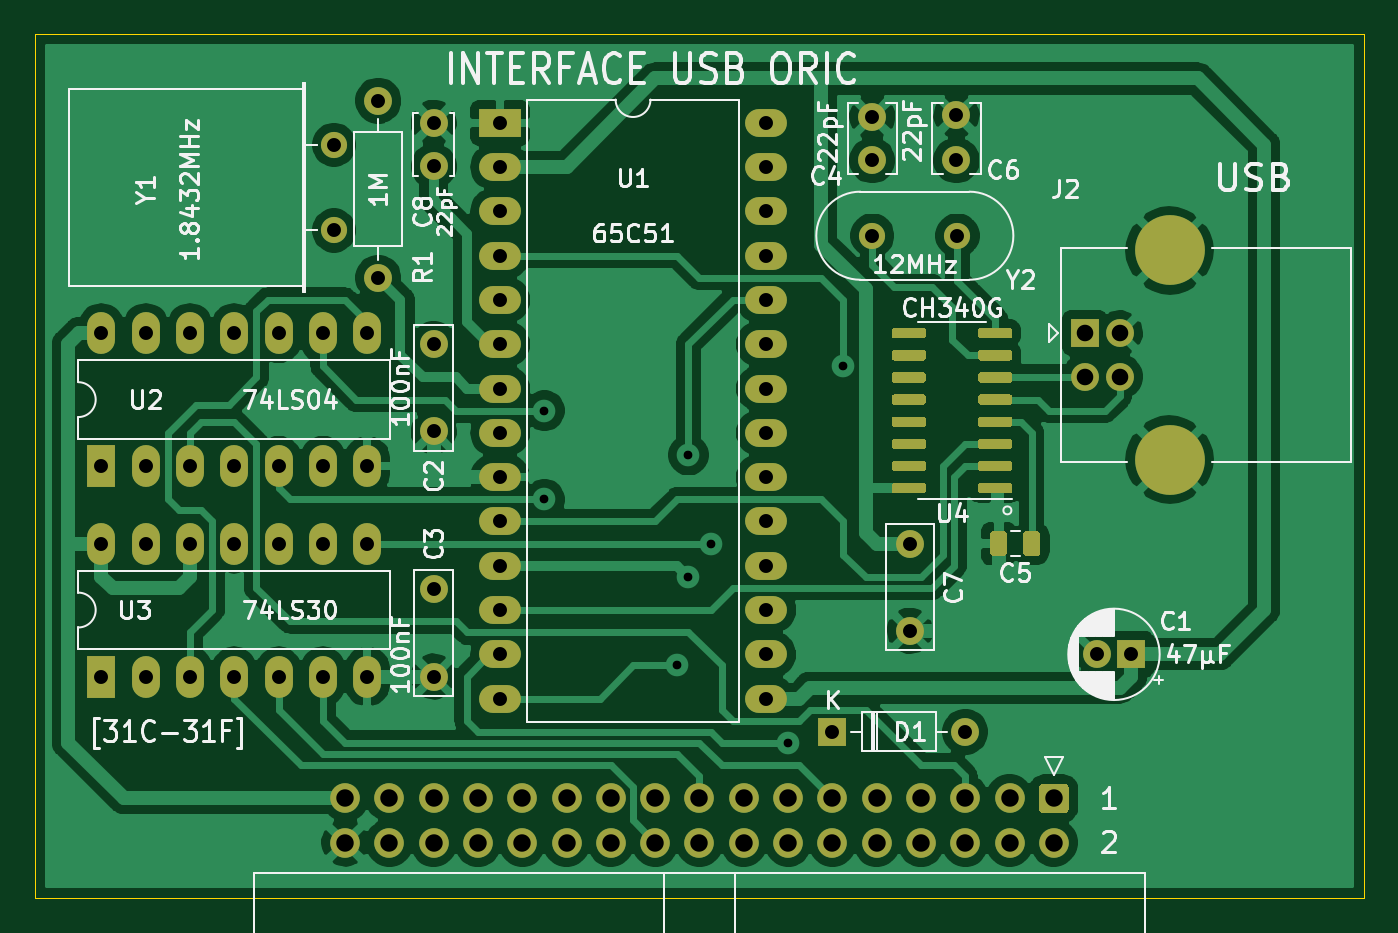
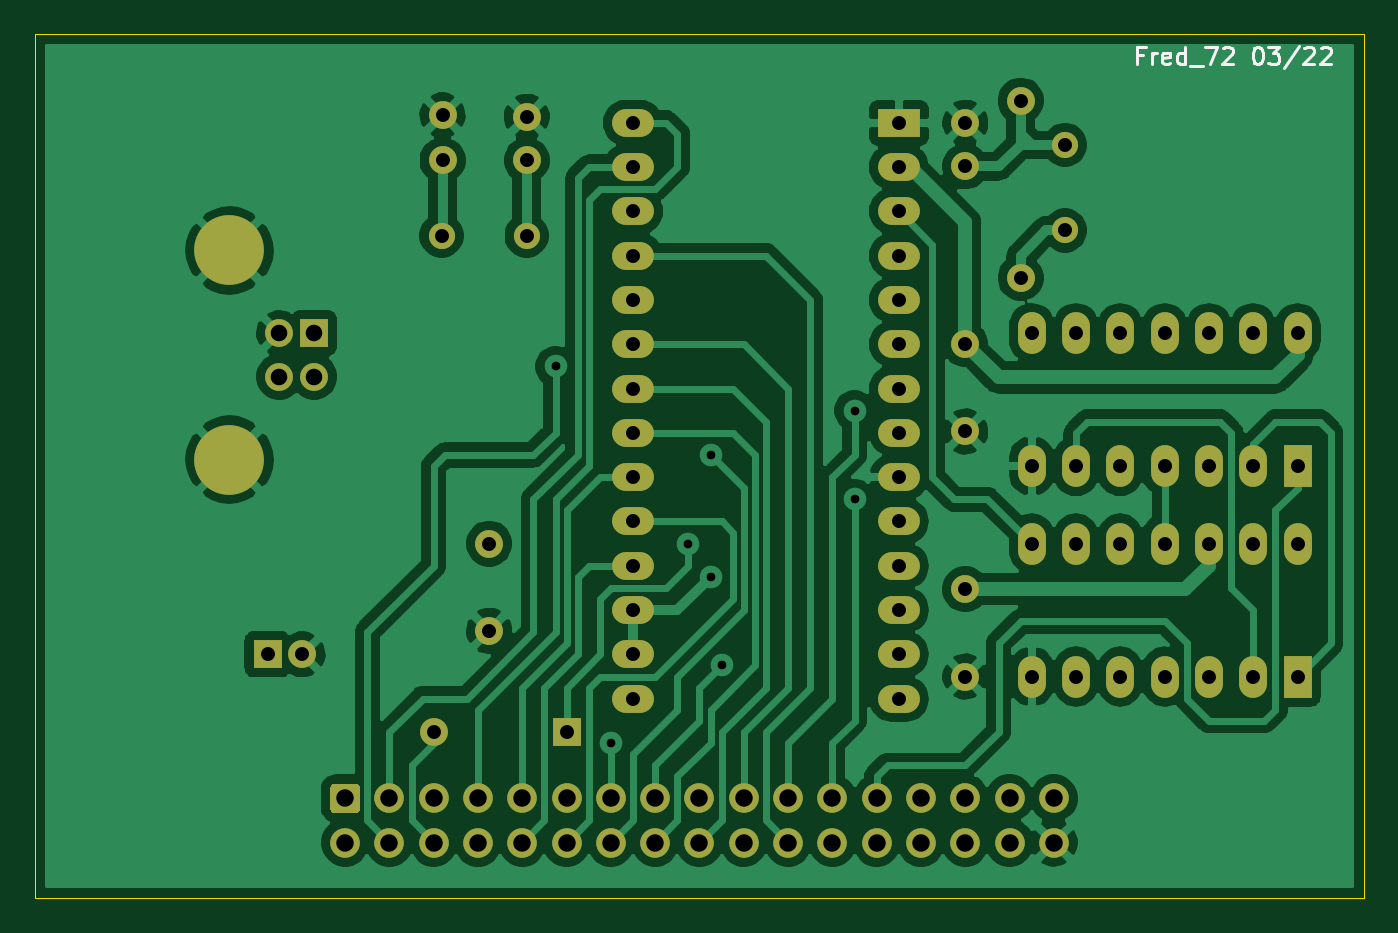
Circuit board: 9 layer files. Board 76.2 x 49.5 mm.
- bottom_copper: ACIA_USB-B_Cu.gbl (118304 bytes)
- bottom_mask: ACIA_USB-B_Mask.gbs (4276 bytes)
- bottom_silk: ACIA_USB-B_SilkS.gbo (3173 bytes)
- outline: ACIA_USB-Edge_Cuts.gm1 (654 bytes)
- top_copper: ACIA_USB-F_Cu.gtl (122003 bytes)
- top_mask: ACIA_USB-F_Mask.gts (10506 bytes)
- top_silk: ACIA_USB-F_SilkS.gto (45043 bytes)
- drill: ACIA_USB-NPTH.drl (284 bytes)
- drill: ACIA_USB-PTH.drl (1975 bytes)

=== bottom_copper: ACIA_USB-B_Cu.gbl (118304 bytes, source omitted) ===
=== bottom_mask: ACIA_USB-B_Mask.gbs ===
%TF.GenerationSoftware,KiCad,Pcbnew,(5.1.12)-1*%
%TF.CreationDate,2022-04-06T13:04:16+02:00*%
%TF.ProjectId,ACIA_USB,41434941-5f55-4534-922e-6b696361645f,1.0*%
%TF.SameCoordinates,PX6d01460PY60e4b00*%
%TF.FileFunction,Soldermask,Bot*%
%TF.FilePolarity,Negative*%
%FSLAX46Y46*%
G04 Gerber Fmt 4.6, Leading zero omitted, Abs format (unit mm)*
G04 Created by KiCad (PCBNEW (5.1.12)-1) date 2022-04-06 13:04:16*
%MOMM*%
%LPD*%
G01*
G04 APERTURE LIST*
%ADD10C,1.600000*%
%ADD11C,1.500000*%
%ADD12C,4.000000*%
%ADD13R,1.600000X1.600000*%
%ADD14O,1.600000X1.600000*%
%ADD15O,1.600000X2.400000*%
%ADD16R,1.600000X2.400000*%
%ADD17O,2.400000X1.600000*%
%ADD18R,2.400000X1.600000*%
%ADD19C,1.700000*%
G04 APERTURE END LIST*
D10*
%TO.C,C7*%
X50165000Y15320000D03*
X50165000Y20320000D03*
%TD*%
D11*
%TO.C,Y2*%
X52886000Y37973000D03*
X48006000Y37973000D03*
%TD*%
D12*
%TO.C,J2*%
X65058000Y37135000D03*
X65058000Y25135000D03*
D10*
X62198000Y32385000D03*
X62198000Y29885000D03*
X60198000Y29885000D03*
D13*
X60198000Y32385000D03*
%TD*%
D10*
%TO.C,C6*%
X52832000Y42291000D03*
X52832000Y44878000D03*
%TD*%
%TO.C,C4*%
X48006000Y42291000D03*
X48006000Y44791000D03*
%TD*%
D14*
%TO.C,R1*%
X19685000Y45720000D03*
D10*
X19685000Y35560000D03*
%TD*%
D11*
%TO.C,Y1*%
X17145000Y38280000D03*
X17145000Y43180000D03*
%TD*%
D10*
%TO.C,C8*%
X22860000Y41950000D03*
X22860000Y44450000D03*
%TD*%
D15*
%TO.C,U2*%
X3810000Y32385000D03*
X19050000Y24765000D03*
X6350000Y32385000D03*
X16510000Y24765000D03*
X8890000Y32385000D03*
X13970000Y24765000D03*
X11430000Y32385000D03*
X11430000Y24765000D03*
X13970000Y32385000D03*
X8890000Y24765000D03*
X16510000Y32385000D03*
X6350000Y24765000D03*
X19050000Y32385000D03*
D16*
X3810000Y24765000D03*
%TD*%
D17*
%TO.C,U1*%
X41910000Y44450000D03*
X26670000Y11430000D03*
X41910000Y41910000D03*
X26670000Y13970000D03*
X41910000Y39370000D03*
X26670000Y16510000D03*
X41910000Y36830000D03*
X26670000Y19050000D03*
X41910000Y34290000D03*
X26670000Y21590000D03*
X41910000Y31750000D03*
X26670000Y24130000D03*
X41910000Y29210000D03*
X26670000Y26670000D03*
X41910000Y26670000D03*
X26670000Y29210000D03*
X41910000Y24130000D03*
X26670000Y31750000D03*
X41910000Y21590000D03*
X26670000Y34290000D03*
X41910000Y19050000D03*
X26670000Y36830000D03*
X41910000Y16510000D03*
X26670000Y39370000D03*
X41910000Y13970000D03*
X26670000Y41910000D03*
X41910000Y11430000D03*
D18*
X26670000Y44450000D03*
%TD*%
D19*
%TO.C,J1*%
X17780000Y3175000D03*
X20320000Y3175000D03*
X22860000Y3175000D03*
X25400000Y3175000D03*
X27940000Y3175000D03*
X30480000Y3175000D03*
X33020000Y3175000D03*
X35560000Y3175000D03*
X38100000Y3175000D03*
X40640000Y3175000D03*
X43180000Y3175000D03*
X45720000Y3175000D03*
X48260000Y3175000D03*
X50800000Y3175000D03*
X53340000Y3175000D03*
X55880000Y3175000D03*
X58420000Y3175000D03*
X17780000Y5715000D03*
X20320000Y5715000D03*
X22860000Y5715000D03*
X25400000Y5715000D03*
X27940000Y5715000D03*
X30480000Y5715000D03*
X33020000Y5715000D03*
X35560000Y5715000D03*
X38100000Y5715000D03*
X40640000Y5715000D03*
X43180000Y5715000D03*
X45720000Y5715000D03*
X48260000Y5715000D03*
X50800000Y5715000D03*
X53340000Y5715000D03*
X55880000Y5715000D03*
G36*
G01*
X57820000Y6565000D02*
X59020000Y6565000D01*
G75*
G02*
X59270000Y6315000I0J-250000D01*
G01*
X59270000Y5115000D01*
G75*
G02*
X59020000Y4865000I-250000J0D01*
G01*
X57820000Y4865000D01*
G75*
G02*
X57570000Y5115000I0J250000D01*
G01*
X57570000Y6315000D01*
G75*
G02*
X57820000Y6565000I250000J0D01*
G01*
G37*
%TD*%
D14*
%TO.C,D1*%
X53340000Y9525000D03*
D13*
X45720000Y9525000D03*
%TD*%
D10*
%TO.C,C3*%
X22860000Y17700000D03*
X22860000Y12700000D03*
%TD*%
%TO.C,C2*%
X22860000Y31750000D03*
X22860000Y26750000D03*
%TD*%
D15*
%TO.C,U3*%
X3810000Y20320000D03*
X19050000Y12700000D03*
X6350000Y20320000D03*
X16510000Y12700000D03*
X8890000Y20320000D03*
X13970000Y12700000D03*
X11430000Y20320000D03*
X11430000Y12700000D03*
X13970000Y20320000D03*
X8890000Y12700000D03*
X16510000Y20320000D03*
X6350000Y12700000D03*
X19050000Y20320000D03*
D16*
X3810000Y12700000D03*
%TD*%
D10*
%TO.C,C1*%
X60865000Y13970000D03*
D13*
X62865000Y13970000D03*
%TD*%
M02*

=== bottom_silk: ACIA_USB-B_SilkS.gbo ===
%TF.GenerationSoftware,KiCad,Pcbnew,(5.1.12)-1*%
%TF.CreationDate,2022-04-06T13:04:15+02:00*%
%TF.ProjectId,ACIA_USB,41434941-5f55-4534-922e-6b696361645f,1.0*%
%TF.SameCoordinates,PX6d01460PY60e4b00*%
%TF.FileFunction,Legend,Bot*%
%TF.FilePolarity,Positive*%
%FSLAX46Y46*%
G04 Gerber Fmt 4.6, Leading zero omitted, Abs format (unit mm)*
G04 Created by KiCad (PCBNEW (5.1.12)-1) date 2022-04-06 13:04:15*
%MOMM*%
%LPD*%
G01*
G04 APERTURE LIST*
%ADD10C,0.150000*%
G04 APERTURE END LIST*
D10*
X12666071Y48331429D02*
X12999404Y48331429D01*
X12999404Y47807620D02*
X12999404Y48807620D01*
X12523214Y48807620D01*
X12142261Y47807620D02*
X12142261Y48474286D01*
X12142261Y48283810D02*
X12094642Y48379048D01*
X12047023Y48426667D01*
X11951785Y48474286D01*
X11856547Y48474286D01*
X11142261Y47855239D02*
X11237500Y47807620D01*
X11427976Y47807620D01*
X11523214Y47855239D01*
X11570833Y47950477D01*
X11570833Y48331429D01*
X11523214Y48426667D01*
X11427976Y48474286D01*
X11237500Y48474286D01*
X11142261Y48426667D01*
X11094642Y48331429D01*
X11094642Y48236191D01*
X11570833Y48140953D01*
X10237500Y47807620D02*
X10237500Y48807620D01*
X10237500Y47855239D02*
X10332738Y47807620D01*
X10523214Y47807620D01*
X10618452Y47855239D01*
X10666071Y47902858D01*
X10713690Y47998096D01*
X10713690Y48283810D01*
X10666071Y48379048D01*
X10618452Y48426667D01*
X10523214Y48474286D01*
X10332738Y48474286D01*
X10237500Y48426667D01*
X9999404Y47712381D02*
X9237500Y47712381D01*
X9094642Y48807620D02*
X8427976Y48807620D01*
X8856547Y47807620D01*
X8094642Y48712381D02*
X8047023Y48760000D01*
X7951785Y48807620D01*
X7713690Y48807620D01*
X7618452Y48760000D01*
X7570833Y48712381D01*
X7523214Y48617143D01*
X7523214Y48521905D01*
X7570833Y48379048D01*
X8142261Y47807620D01*
X7523214Y47807620D01*
X6142261Y48807620D02*
X6047023Y48807620D01*
X5951785Y48760000D01*
X5904166Y48712381D01*
X5856547Y48617143D01*
X5808928Y48426667D01*
X5808928Y48188572D01*
X5856547Y47998096D01*
X5904166Y47902858D01*
X5951785Y47855239D01*
X6047023Y47807620D01*
X6142261Y47807620D01*
X6237500Y47855239D01*
X6285119Y47902858D01*
X6332738Y47998096D01*
X6380357Y48188572D01*
X6380357Y48426667D01*
X6332738Y48617143D01*
X6285119Y48712381D01*
X6237500Y48760000D01*
X6142261Y48807620D01*
X5475595Y48807620D02*
X4856547Y48807620D01*
X5189880Y48426667D01*
X5047023Y48426667D01*
X4951785Y48379048D01*
X4904166Y48331429D01*
X4856547Y48236191D01*
X4856547Y47998096D01*
X4904166Y47902858D01*
X4951785Y47855239D01*
X5047023Y47807620D01*
X5332738Y47807620D01*
X5427976Y47855239D01*
X5475595Y47902858D01*
X3713690Y48855239D02*
X4570833Y47569524D01*
X3427976Y48712381D02*
X3380357Y48760000D01*
X3285119Y48807620D01*
X3047023Y48807620D01*
X2951785Y48760000D01*
X2904166Y48712381D01*
X2856547Y48617143D01*
X2856547Y48521905D01*
X2904166Y48379048D01*
X3475595Y47807620D01*
X2856547Y47807620D01*
X2475595Y48712381D02*
X2427976Y48760000D01*
X2332738Y48807620D01*
X2094642Y48807620D01*
X1999404Y48760000D01*
X1951785Y48712381D01*
X1904166Y48617143D01*
X1904166Y48521905D01*
X1951785Y48379048D01*
X2523214Y47807620D01*
X1904166Y47807620D01*
M02*

=== outline: ACIA_USB-Edge_Cuts.gm1 ===
%TF.GenerationSoftware,KiCad,Pcbnew,(5.1.12)-1*%
%TF.CreationDate,2022-04-06T13:04:16+02:00*%
%TF.ProjectId,ACIA_USB,41434941-5f55-4534-922e-6b696361645f,1.0*%
%TF.SameCoordinates,PX6d01460PY60e4b00*%
%TF.FileFunction,Profile,NP*%
%FSLAX46Y46*%
G04 Gerber Fmt 4.6, Leading zero omitted, Abs format (unit mm)*
G04 Created by KiCad (PCBNEW (5.1.12)-1) date 2022-04-06 13:04:16*
%MOMM*%
%LPD*%
G01*
G04 APERTURE LIST*
%TA.AperFunction,Profile*%
%ADD10C,0.050000*%
%TD*%
G04 APERTURE END LIST*
D10*
X76200000Y49530000D02*
X0Y49530000D01*
X0Y0D02*
X76200000Y0D01*
X0Y49530000D02*
X0Y0D01*
X76200000Y0D02*
X76200000Y49530000D01*
M02*

=== top_copper: ACIA_USB-F_Cu.gtl (122003 bytes, source omitted) ===
=== top_mask: ACIA_USB-F_Mask.gts (10506 bytes, source omitted) ===
=== top_silk: ACIA_USB-F_SilkS.gto (45043 bytes, source omitted) ===
=== drill: ACIA_USB-NPTH.drl ===
M48
; DRILL file {KiCad (5.1.12)-1} date 04/06/22 13:04:17
; FORMAT={-:-/ absolute / inch / decimal}
; #@! TF.CreationDate,2022-04-06T13:04:17+02:00
; #@! TF.GenerationSoftware,Kicad,Pcbnew,(5.1.12)-1
; #@! TF.FileFunction,NonPlated,1,2,NPTH
FMAT,2
INCH
%
G90
G05
T0
M30

=== drill: ACIA_USB-PTH.drl ===
M48
; DRILL file {KiCad (5.1.12)-1} date 04/06/22 13:04:17
; FORMAT={-:-/ absolute / inch / decimal}
; #@! TF.CreationDate,2022-04-06T13:04:17+02:00
; #@! TF.GenerationSoftware,Kicad,Pcbnew,(5.1.12)-1
; #@! TF.FileFunction,Plated,1,2,PTH
FMAT,2
INCH
T1C0.0197
T2C0.0315
T3C0.0374
T4C0.0394
T5C0.0669
%
G90
G05
T1
X1.15Y1.1
X1.15Y0.9
X1.45Y0.525
X1.475Y1.0
X1.475Y0.725
X1.525Y0.8
X1.7Y0.35
X1.825Y1.2
T2
X0.15Y1.275
X0.15Y0.975
X0.15Y0.8
X0.15Y0.5
X0.25Y1.275
X0.25Y0.975
X0.25Y0.8
X0.25Y0.5
X0.35Y1.275
X0.35Y0.975
X0.35Y0.8
X0.35Y0.5
X0.45Y1.275
X0.45Y0.975
X0.45Y0.8
X0.45Y0.5
X0.55Y1.275
X0.55Y0.975
X0.55Y0.8
X0.55Y0.5
X0.65Y1.275
X0.65Y0.975
X0.65Y0.8
X0.65Y0.5
X0.675Y1.7
X0.675Y1.5071
X0.75Y1.275
X0.75Y0.975
X0.75Y0.8
X0.75Y0.5
X0.775Y1.8
X0.775Y1.4
X0.9Y1.75
X0.9Y1.6516
X0.9Y1.25
X0.9Y1.0531
X0.9Y0.6969
X0.9Y0.5
X1.05Y1.75
X1.05Y1.65
X1.05Y1.55
X1.05Y1.45
X1.05Y1.35
X1.05Y1.25
X1.05Y1.15
X1.05Y1.05
X1.05Y0.95
X1.05Y0.85
X1.05Y0.75
X1.05Y0.65
X1.05Y0.55
X1.05Y0.45
X1.65Y1.75
X1.65Y1.65
X1.65Y1.55
X1.65Y1.45
X1.65Y1.35
X1.65Y1.25
X1.65Y1.15
X1.65Y1.05
X1.65Y0.95
X1.65Y0.85
X1.65Y0.75
X1.65Y0.65
X1.65Y0.55
X1.65Y0.45
X1.8Y0.375
X1.89Y1.7634
X1.89Y1.665
X1.89Y1.495
X1.975Y0.8
X1.975Y0.6031
X2.08Y1.7669
X2.08Y1.665
X2.0821Y1.495
X2.1Y0.375
X2.3963Y0.55
X2.475Y0.55
T3
X2.37Y1.275
X2.37Y1.1766
X2.4487Y1.275
X2.4487Y1.1766
T4
X0.7Y0.225
X0.7Y0.125
X0.8Y0.225
X0.8Y0.125
X0.9Y0.225
X0.9Y0.125
X1.0Y0.225
X1.0Y0.125
X1.1Y0.225
X1.1Y0.125
X1.2Y0.225
X1.2Y0.125
X1.3Y0.225
X1.3Y0.125
X1.4Y0.225
X1.4Y0.125
X1.5Y0.225
X1.5Y0.125
X1.6Y0.225
X1.6Y0.125
X1.7Y0.225
X1.7Y0.125
X1.8Y0.225
X1.8Y0.125
X1.9Y0.225
X1.9Y0.125
X2.0Y0.225
X2.0Y0.125
X2.1Y0.225
X2.1Y0.125
X2.2Y0.225
X2.2Y0.125
X2.3Y0.225
X2.3Y0.125
T5
G00X2.5495Y1.462
M15
G01X2.5731Y1.462
M16
G05
G00X2.5495Y0.9896
M15
G01X2.5731Y0.9896
M16
G05
T0
M30

